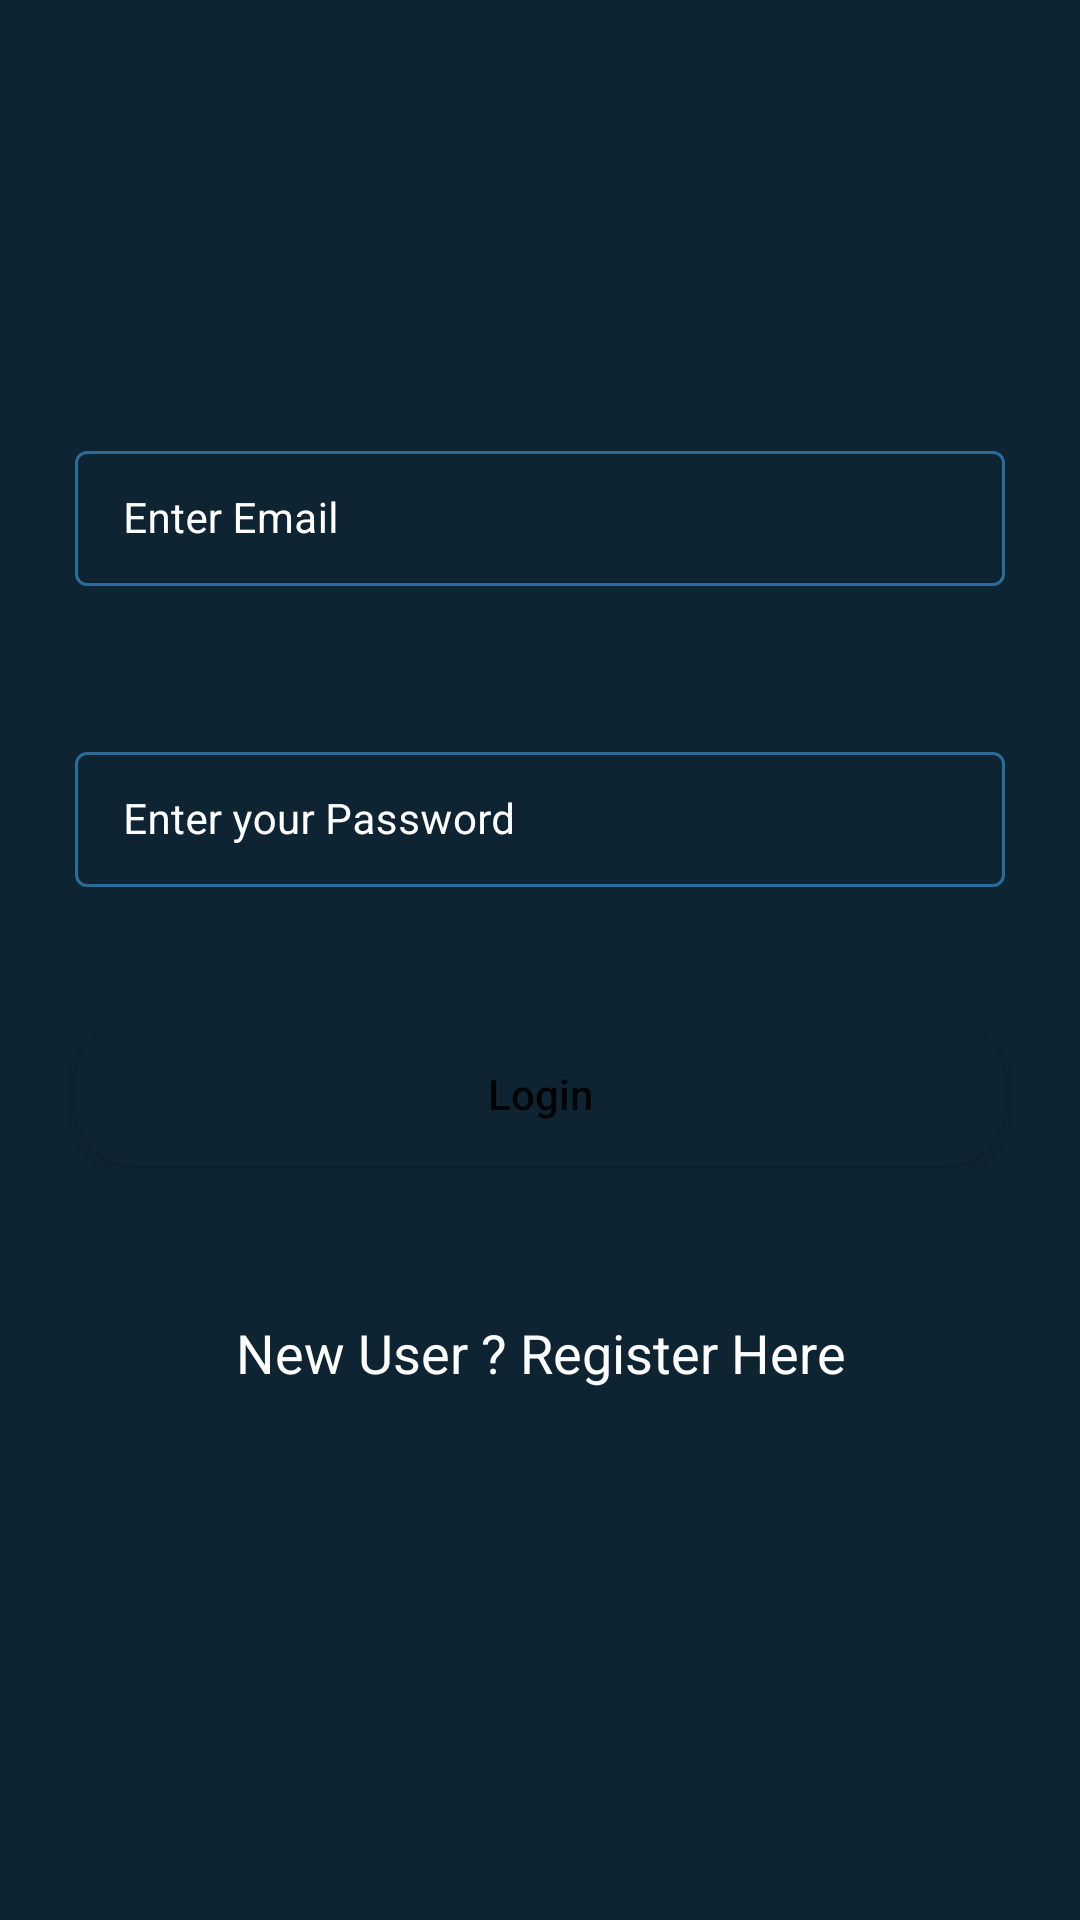

The Android layout XML behind this screen, and the referenced resources:
<!-- AndroidManifest.xml: application theme Theme.ContactManagement -->
<!-- res/layout/activity_login.xml -->
<?xml version="1.0" encoding="utf-8"?>
<RelativeLayout
    xmlns:android="http://schemas.android.com/apk/res/android"
    xmlns:app="http://schemas.android.com/apk/res-auto"
    xmlns:tools="http://schemas.android.com/tools"
    android:layout_width="match_parent"
    android:layout_height="match_parent"
    android:background="@color/black_shade_1"
    tools:context=".LoginActivity">

    
    <com.google.android.material.textfield.TextInputLayout
        android:id="@+id/idTILUserName"
        style="@style/LoginTextInputLayoutStyle"
        android:layout_width="match_parent"
        android:layout_height="wrap_content"
        android:layout_marginStart="20dp"
        android:layout_marginTop="140dp"
        android:layout_marginEnd="20dp"
        android:hint="Enter Email"
        android:padding="5dp"
        android:textColorHint="@color/white"
        app:hintTextColor="@color/white">

        <com.google.android.material.textfield.TextInputEditText
            android:id="@+id/idEdtUserName"
            android:layout_width="match_parent"
            android:layout_height="match_parent"
            android:ems="10"
            android:importantForAutofill="no"
            android:inputType="textEmailAddress"
            android:textColor="@color/white"
            android:textColorHint="@color/white"
            android:textSize="14sp" />
    </com.google.android.material.textfield.TextInputLayout>

    
    <com.google.android.material.textfield.TextInputLayout
        android:id="@+id/idTILPassword"
        style="@style/LoginTextInputLayoutStyle"
        android:layout_width="match_parent"
        android:layout_height="wrap_content"
        android:layout_below="@id/idTILUserName"
        android:layout_marginStart="20dp"
        android:layout_marginTop="40dp"
        android:layout_marginEnd="20dp"
        android:hint="Enter your Password"
        android:padding="5dp"
        android:textColorHint="@color/white"
        app:hintTextColor="@color/white">

        <com.google.android.material.textfield.TextInputEditText
            android:id="@+id/idEdtPassword"
            android:layout_width="match_parent"
            android:layout_height="match_parent"
            android:ems="10"
            android:importantForAutofill="no"
            android:inputType="textPassword"
            android:textColor="@color/white"
            android:textColorHint="@color/white"
            android:textSize="14sp" />
    </com.google.android.material.textfield.TextInputLayout>

    
    <Button
        android:id="@+id/idBtnLogin"
        android:layout_width="match_parent"
        android:layout_height="wrap_content"
        android:layout_below="@id/idTILPassword"
        android:layout_marginStart="25dp"
        android:layout_marginTop="40dp"
        android:layout_marginEnd="25dp"
        android:background="@drawable/button_back"
        android:text="Login"
        android:textAllCaps="false"
        />

    
    <TextView
        android:id="@+id/idTVNewUser"
        android:layout_width="match_parent"
        android:layout_height="wrap_content"
        android:layout_below="@id/idBtnLogin"
        android:layout_marginTop="40dp"
        android:gravity="center"
        android:padding="10dp"
        android:text="New User ? Register Here"
        android:textAlignment="center"
        android:textAllCaps="false"
        android:textColor="@color/white"
        android:textSize="18sp" />

    

</RelativeLayout>
<!-- resources referenced by this layout -->
<resources>
  <color name="black_shade_1">#0e2433</color>
  <color name="white">#FFFFFFFF</color>
  <!-- drawable button_back (drawable-v24) -->
  <?xml version="1.0" encoding="utf-8"?>
  <shape xmlns:android="http://schemas.android.com/apk/res/android" android:shape="rectangle">
      <solid android:color="@color/black_shade_1"/>
      <corners android:radius="20dp"/>
  
  </shape>
  <style name="LoginTextInputLayoutStyle" parent="Widget.MaterialComponents.TextInputLayout.OutlinedBox.Dense">
      <item name="boxStrokeColor">#296D98</item>
      <item name="boxStrokeWidth">1dp</item>
  </style>
  <style name="Theme.ContactManagement" parent="Theme.MaterialComponents.DayNight.DarkActionBar">
      
      <item name="colorPrimary">@color/purple_500</item>
      <item name="colorPrimaryVariant">@color/purple_700</item>
      <item name="colorOnPrimary">@color/white</item>
      
      <item name="colorSecondary">@color/teal_200</item>
      <item name="colorSecondaryVariant">@color/teal_700</item>
      <item name="colorOnSecondary">@color/black</item>
      
      <item name="android:statusBarColor" tools:targetApi="l">?attr/colorPrimaryVariant</item>
      
  </style>
  <color name="purple_500">#296D98</color>
  <color name="purple_700">#296D98</color>
  <color name="teal_200">#FF03DAC5</color>
  <color name="teal_700">#FF018786</color>
  <color name="black">#FF000000</color>
</resources>
